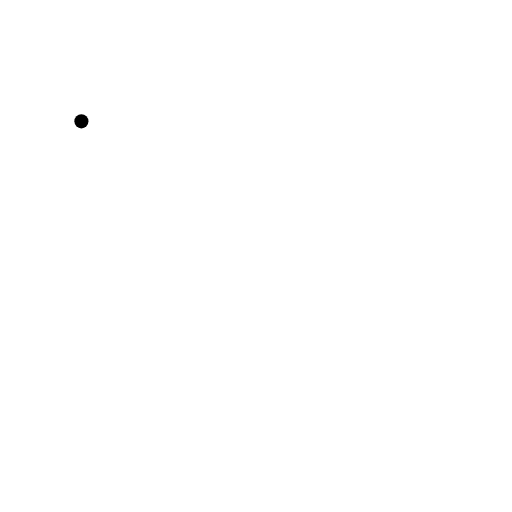
t = 0.00 s
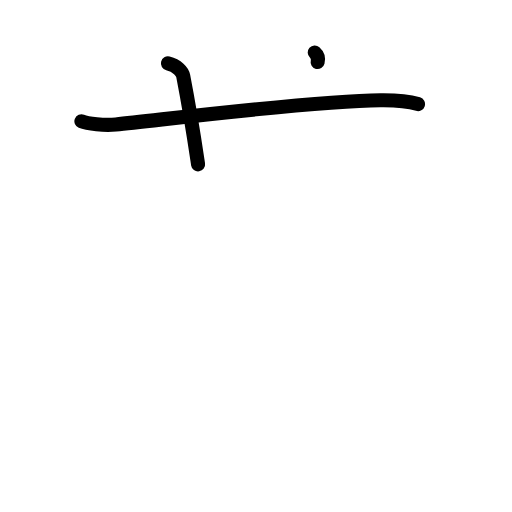
t = 2.25 s
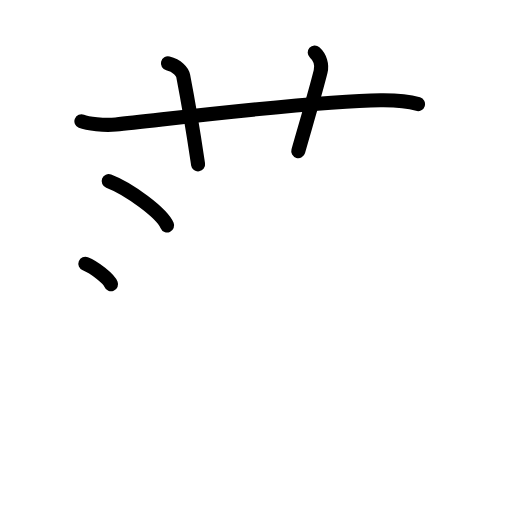
t = 4.50 s
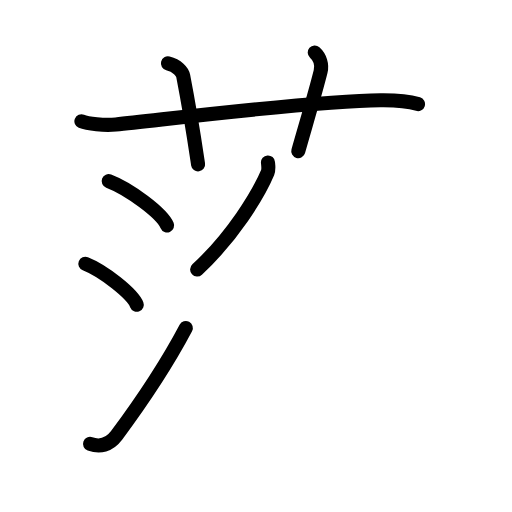
t = 6.63 s
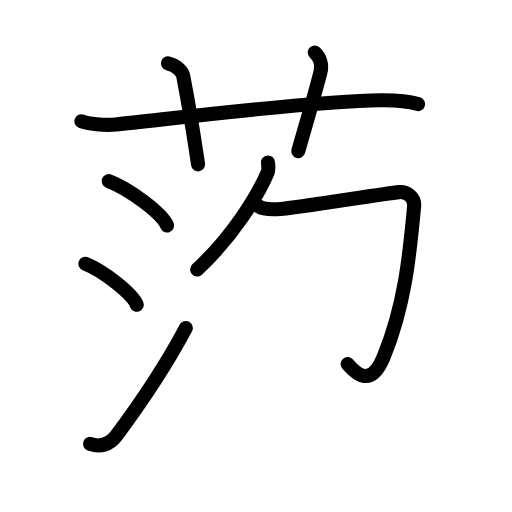
t = 7.50 s
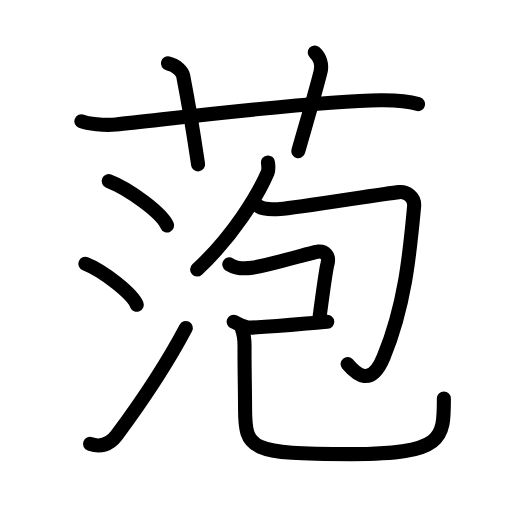
t = 11.00 s

The animated SVG that drew these frames (rendered in a browser with its animation timeline set to each time). Animation: 38 SMIL elements (animate=38); one cycle of 11.00 s.

<?xml version="1.0" encoding="UTF-8"?>
<!--
AniKanjiVG is licensed by CC-BY-SA Paul C. Sommerhoff (https://bitbucket.org/sommerhoff/anikanjivg).
AniKanjiVG uses KanjiVG which is licensed by CC-BY-SA Ulrich Apel (http://kanjivg.tagaini.net).
See also http://creativecommons.org/licenses/by-sa/3.0/
-->
<svg xmlns:kvg='http://kanjivg.tagaini.net' xmlns='http://www.w3.org/2000/svg' width='109' height='109' viewBox='0 0 109 109' style='fill:none;stroke:#000000;stroke-width:3;stroke-linecap:round;stroke-linejoin:round;' id="kvg:kanji_08422"><g id="kvg:08422" kvg:element="萢"><g id="kvg:08422-g1" kvg:element="艹" kvg:variant="true" kvg:original="艸" kvg:position="top" kvg:radical="general"><path id="kvg:08422-s1" kvg:type="㇐" d="M17.33,25.83c1.29,0.53,4.92,0.92,7.33,0.67c11.88-1.23,42.61-5.09,56.33-5.17c2.16-0.01,5-0.08,8,0.83"><animate attributeName="d" begin="0.0s" dur="0.3333333333333333s" from="M17.33,25.83C17.33,25.83,17.33,25.83,17.33,25.83" to="M17.33,25.83c1.29,0.53,4.92,0.92,7.33,0.67" />
<animate attributeName="d" begin="0.3333333333333333s" dur="0.3333333333333333s" from="M17.33,25.83c1.29,0.53,4.92,0.92,7.33,0.67c0,0,0,0,0,0,0" to="M17.33,25.83c1.29,0.53,4.92,0.92,7.33,0.67c11.88-1.23,42.61-5.09,56.33-5.17" />
<animate attributeName="d" begin="0.6666666666666666s" dur="0.3333333333333333s" from="M17.33,25.83c1.29,0.53,4.92,0.92,7.33,0.67c11.88-1.23,42.61-5.09,56.33-5.17c0,0,0,0,0,0,0" to="M17.33,25.83c1.29,0.53,4.92,0.92,7.33,0.67c11.88-1.23,42.61-5.09,56.33-5.17c2.16-0.01,5-0.08,8,0.83" />
</path>
<path id="kvg:08422-s2" kvg:type="㇑a" d="M35.75,13.5c2,0.5,3.07,1.74,3.25,2.67c1.75,9.08,2.67,15.5,3.17,18.83"><animate attributeName="d" begin="1.0s" dur="0.5s" from="M35.75,13.5C35.75,13.5,35.75,13.5,35.75,13.5" to="M35.75,13.5c2,0.5,3.07,1.74,3.25,2.67" />
<animate attributeName="d" begin="1.5s" dur="0.5s" from="M35.75,13.5c2,0.5,3.07,1.74,3.25,2.67c0,0,0,0,0,0,0" to="M35.75,13.5c2,0.5,3.07,1.74,3.25,2.67c1.75,9.08,2.67,15.5,3.17,18.83" />
<animate attributeName="d" begin="0s" dur="1.0s" from="M-100,-100" to="M-100,-100" />
</path>
<path id="kvg:08422-s3" kvg:type="㇑a" d="M67,11.17c1.12,1,1.62,2.61,1.25,4.08c-1.12,4.5-3.12,11.17-4.75,16.92"><animate attributeName="d" begin="2.0s" dur="0.5s" from="M67,11.17C67,11.17,67,11.17,67,11.17" to="M67,11.17c1.12,1,1.62,2.61,1.25,4.08" />
<animate attributeName="d" begin="2.5s" dur="0.5s" from="M67,11.17c1.12,1,1.62,2.61,1.25,4.08c0,0,0,0,0,0,0" to="M67,11.17c1.12,1,1.62,2.61,1.25,4.08c-1.12,4.5-3.12,11.17-4.75,16.92" />
<animate attributeName="d" begin="0s" dur="2.0s" from="M-100,-100" to="M-100,-100" />
</path>
</g>
<g id="kvg:08422-g2" kvg:element="泡" kvg:position="bottom"><g id="kvg:08422-g3" kvg:element="氵" kvg:variant="true" kvg:original="水" kvg:position="left"><path id="kvg:08422-s4" kvg:type="㇔" d="M23.14,38.55c4.39,1.67,11.34,6.85,12.44,9.45"><animate attributeName="d" begin="3.0s" dur="1.0s" from="M23.14,38.55C23.14,38.55,23.14,38.55,23.14,38.55" to="M23.14,38.55c4.39,1.67,11.34,6.85,12.44,9.45" />
<animate attributeName="d" begin="0s" dur="3.0s" from="M-100,-100" to="M-100,-100" />
</path>
<path id="kvg:08422-s5" kvg:type="㇔" d="M18.17,56.15c3.87,1.54,9.99,6.34,10.95,8.73"><animate attributeName="d" begin="4.0s" dur="1.0s" from="M18.17,56.15C18.17,56.15,18.17,56.15,18.17,56.15" to="M18.17,56.15c3.87,1.54,9.99,6.34,10.95,8.73" />
<animate attributeName="d" begin="0s" dur="4.0s" from="M-100,-100" to="M-100,-100" />
</path>
<path id="kvg:08422-s6" kvg:type="㇀" d="M19.17,94.5c2.08,0.75,4.08,0.31,5.67-1.83c4.63-6.24,10.51-14.88,14.72-22.84"><animate attributeName="d" begin="5.0s" dur="0.5s" from="M19.17,94.5C19.17,94.5,19.17,94.5,19.17,94.5" to="M19.17,94.5c2.08,0.75,4.08,0.31,5.67-1.83" />
<animate attributeName="d" begin="5.5s" dur="0.5s" from="M19.17,94.5c2.08,0.75,4.08,0.31,5.67-1.83c0,0,0,0,0,0,0" to="M19.17,94.5c2.08,0.75,4.08,0.31,5.67-1.83c4.63-6.24,10.51-14.88,14.72-22.84" />
<animate attributeName="d" begin="0s" dur="5.0s" from="M-100,-100" to="M-100,-100" />
</path>
</g>
<g id="kvg:08422-g4" kvg:element="包" kvg:position="right"><g id="kvg:08422-g5" kvg:element="勹"><g id="kvg:08422-g6" kvg:element="丿"><path id="kvg:08422-s7" kvg:type="㇒" d="M57.05,34.58c0.04,0.54,0.22,1.43-0.08,2.16c-2.01,4.75-7.48,13.69-15,20.63"><animate attributeName="d" begin="6.0s" dur="0.5s" from="M57.05,34.58C57.05,34.58,57.05,34.58,57.05,34.58" to="M57.05,34.58c0.04,0.54,0.22,1.43-0.08,2.16" />
<animate attributeName="d" begin="6.5s" dur="0.5s" from="M57.05,34.58c0.04,0.54,0.22,1.43-0.08,2.16c0,0,0,0,0,0,0" to="M57.05,34.58c0.04,0.54,0.22,1.43-0.08,2.16c-2.01,4.75-7.48,13.69-15,20.63" />
<animate attributeName="d" begin="0s" dur="6.0s" from="M-100,-100" to="M-100,-100" />
</path>
</g>
<path id="kvg:08422-s8" kvg:type="㇆" d="M55.17,44c0.81,0.55,3.15,0.59,4.5,0.5c3.58-0.25,22.04-3.29,25.28-3.6c1.54-0.15,3.4,1.01,3.21,3.05c-0.9,9.56-1.83,20.7-6.49,32.06C79,82.5,75.92,79.78,74,77.5"><animate attributeName="d" begin="7.0s" dur="0.2s" from="M55.17,44C55.17,44,55.17,44,55.17,44" to="M55.17,44c0.81,0.55,3.15,0.59,4.5,0.5" />
<animate attributeName="d" begin="7.2s" dur="0.2s" from="M55.17,44c0.81,0.55,3.15,0.59,4.5,0.5c0,0,0,0,0,0,0" to="M55.17,44c0.81,0.55,3.15,0.59,4.5,0.5c3.58-0.25,22.04-3.29,25.28-3.6" />
<animate attributeName="d" begin="7.4s" dur="0.2s" from="M55.17,44c0.81,0.55,3.15,0.59,4.5,0.5c3.58-0.25,22.04-3.29,25.28-3.6c0,0,0,0,0,0,0" to="M55.17,44c0.81,0.55,3.15,0.59,4.5,0.5c3.58-0.25,22.04-3.29,25.28-3.6c1.54-0.15,3.4,1.01,3.21,3.05" />
<animate attributeName="d" begin="7.6s" dur="0.2s" from="M55.17,44c0.81,0.55,3.15,0.59,4.5,0.5c3.58-0.25,22.04-3.29,25.28-3.6c1.54-0.15,3.4,1.01,3.21,3.05c0,0,0,0,0,0,0" to="M55.17,44c0.81,0.55,3.15,0.59,4.5,0.5c3.58-0.25,22.04-3.29,25.28-3.6c1.54-0.15,3.4,1.01,3.21,3.05c-0.9,9.56-1.83,20.7-6.49,32.06" />
<animate attributeName="d" begin="7.8s" dur="0.2s" from="M55.17,44c0.81,0.55,3.15,0.59,4.5,0.5c3.58-0.25,22.04-3.29,25.28-3.6c1.54-0.15,3.4,1.01,3.21,3.05c-0.9,9.56-1.83,20.7-6.49,32.06c0,0,0,0,0,0,0" to="M55.17,44c0.81,0.55,3.15,0.59,4.5,0.5c3.58-0.25,22.04-3.29,25.28-3.6c1.54-0.15,3.4,1.01,3.21,3.05c-0.9,9.56-1.83,20.7-6.49,32.06C79,82.5,75.92,79.78,74,77.5" />
<animate attributeName="d" begin="0s" dur="7.0s" from="M-100,-100" to="M-100,-100" />
</path>
</g>
<g id="kvg:08422-g7" kvg:element="己"><path id="kvg:08422-s9" kvg:type="㇕c" d="M48.82,56.29c1.15,0.71,3.16,0.95,4.85,0.71c3.43-0.48,13.01-3.34,14.06-3.43c1.38-0.12,2.47,0.78,1.98,2.63c-0.15,0.55-1.04,6.47-1.7,11.47"><animate attributeName="d" begin="8.0s" dur="0.25s" from="M48.82,56.29C48.82,56.29,48.82,56.29,48.82,56.29" to="M48.82,56.29c1.15,0.71,3.16,0.95,4.85,0.71" />
<animate attributeName="d" begin="8.25s" dur="0.25s" from="M48.82,56.29c1.15,0.71,3.16,0.95,4.85,0.71c0,0,0,0,0,0,0" to="M48.82,56.29c1.15,0.71,3.16,0.95,4.85,0.71c3.43-0.48,13.01-3.34,14.06-3.43" />
<animate attributeName="d" begin="8.5s" dur="0.25s" from="M48.82,56.29c1.15,0.71,3.16,0.95,4.85,0.71c3.43-0.48,13.01-3.34,14.06-3.43c0,0,0,0,0,0,0" to="M48.82,56.29c1.15,0.71,3.16,0.95,4.85,0.71c3.43-0.48,13.01-3.34,14.06-3.43c1.38-0.12,2.47,0.78,1.98,2.63" />
<animate attributeName="d" begin="8.75s" dur="0.25s" from="M48.82,56.29c1.15,0.71,3.16,0.95,4.85,0.71c3.43-0.48,13.01-3.34,14.06-3.43c1.38-0.12,2.47,0.78,1.98,2.63c0,0,0,0,0,0,0" to="M48.82,56.29c1.15,0.71,3.16,0.95,4.85,0.71c3.43-0.48,13.01-3.34,14.06-3.43c1.38-0.12,2.47,0.78,1.98,2.63c-0.15,0.55-1.04,6.47-1.7,11.47" />
<animate attributeName="d" begin="0s" dur="8.0s" from="M-100,-100" to="M-100,-100" />
</path>
<path id="kvg:08422-s10" kvg:type="㇐" d="M49.75,68.5c0.95,0.39,2.25,1.3,3.74,1.24C60,69.5,66.04,68.74,69.67,68.5"><animate attributeName="d" begin="9.0s" dur="0.5s" from="M49.75,68.5C49.75,68.5,49.75,68.5,49.75,68.5" to="M49.75,68.5c0.95,0.39,2.25,1.3,3.74,1.24" />
<animate attributeName="d" begin="9.5s" dur="0.5s" from="M49.75,68.5c0.95,0.39,2.25,1.3,3.74,1.24c0,0,0,0,0,0,0" to="M49.75,68.5c0.95,0.39,2.25,1.3,3.74,1.24C60,69.5,66.04,68.74,69.67,68.5" />
<animate attributeName="d" begin="0s" dur="9.0s" from="M-100,-100" to="M-100,-100" />
</path>
<path id="kvg:08422-s11" kvg:type="㇟" d="M51.5,70c0.5,1.25,0.57,2.4,0.56,3.87c-0.03,4.71,0.11,8.85,0.11,12.96c0,8.94,0.98,9.85,22.75,9.85c19.55,0,19.58-3.32,19.58-11.85"><animate attributeName="d" begin="10.0s" dur="0.25s" from="M51.5,70C51.5,70,51.5,70,51.5,70" to="M51.5,70c0.5,1.25,0.57,2.4,0.56,3.87" />
<animate attributeName="d" begin="10.25s" dur="0.25s" from="M51.5,70c0.5,1.25,0.57,2.4,0.56,3.87c0,0,0,0,0,0,0" to="M51.5,70c0.5,1.25,0.57,2.4,0.56,3.87c-0.03,4.71,0.11,8.85,0.11,12.96" />
<animate attributeName="d" begin="10.5s" dur="0.25s" from="M51.5,70c0.5,1.25,0.57,2.4,0.56,3.87c-0.03,4.71,0.11,8.85,0.11,12.96c0,0,0,0,0,0,0" to="M51.5,70c0.5,1.25,0.57,2.4,0.56,3.87c-0.03,4.71,0.11,8.85,0.11,12.96c0,8.94,0.98,9.85,22.75,9.85" />
<animate attributeName="d" begin="10.75s" dur="0.25s" from="M51.5,70c0.5,1.25,0.57,2.4,0.56,3.87c-0.03,4.71,0.11,8.85,0.11,12.96c0,8.94,0.98,9.85,22.75,9.85c0,0,0,0,0,0,0" to="M51.5,70c0.5,1.25,0.57,2.4,0.56,3.87c-0.03,4.71,0.11,8.85,0.11,12.96c0,8.94,0.98,9.85,22.75,9.85c19.55,0,19.58-3.32,19.58-11.85" />
<animate attributeName="d" begin="0s" dur="10.0s" from="M-100,-100" to="M-100,-100" />
</path>
</g>
</g>
</g>
</g>
</svg>
